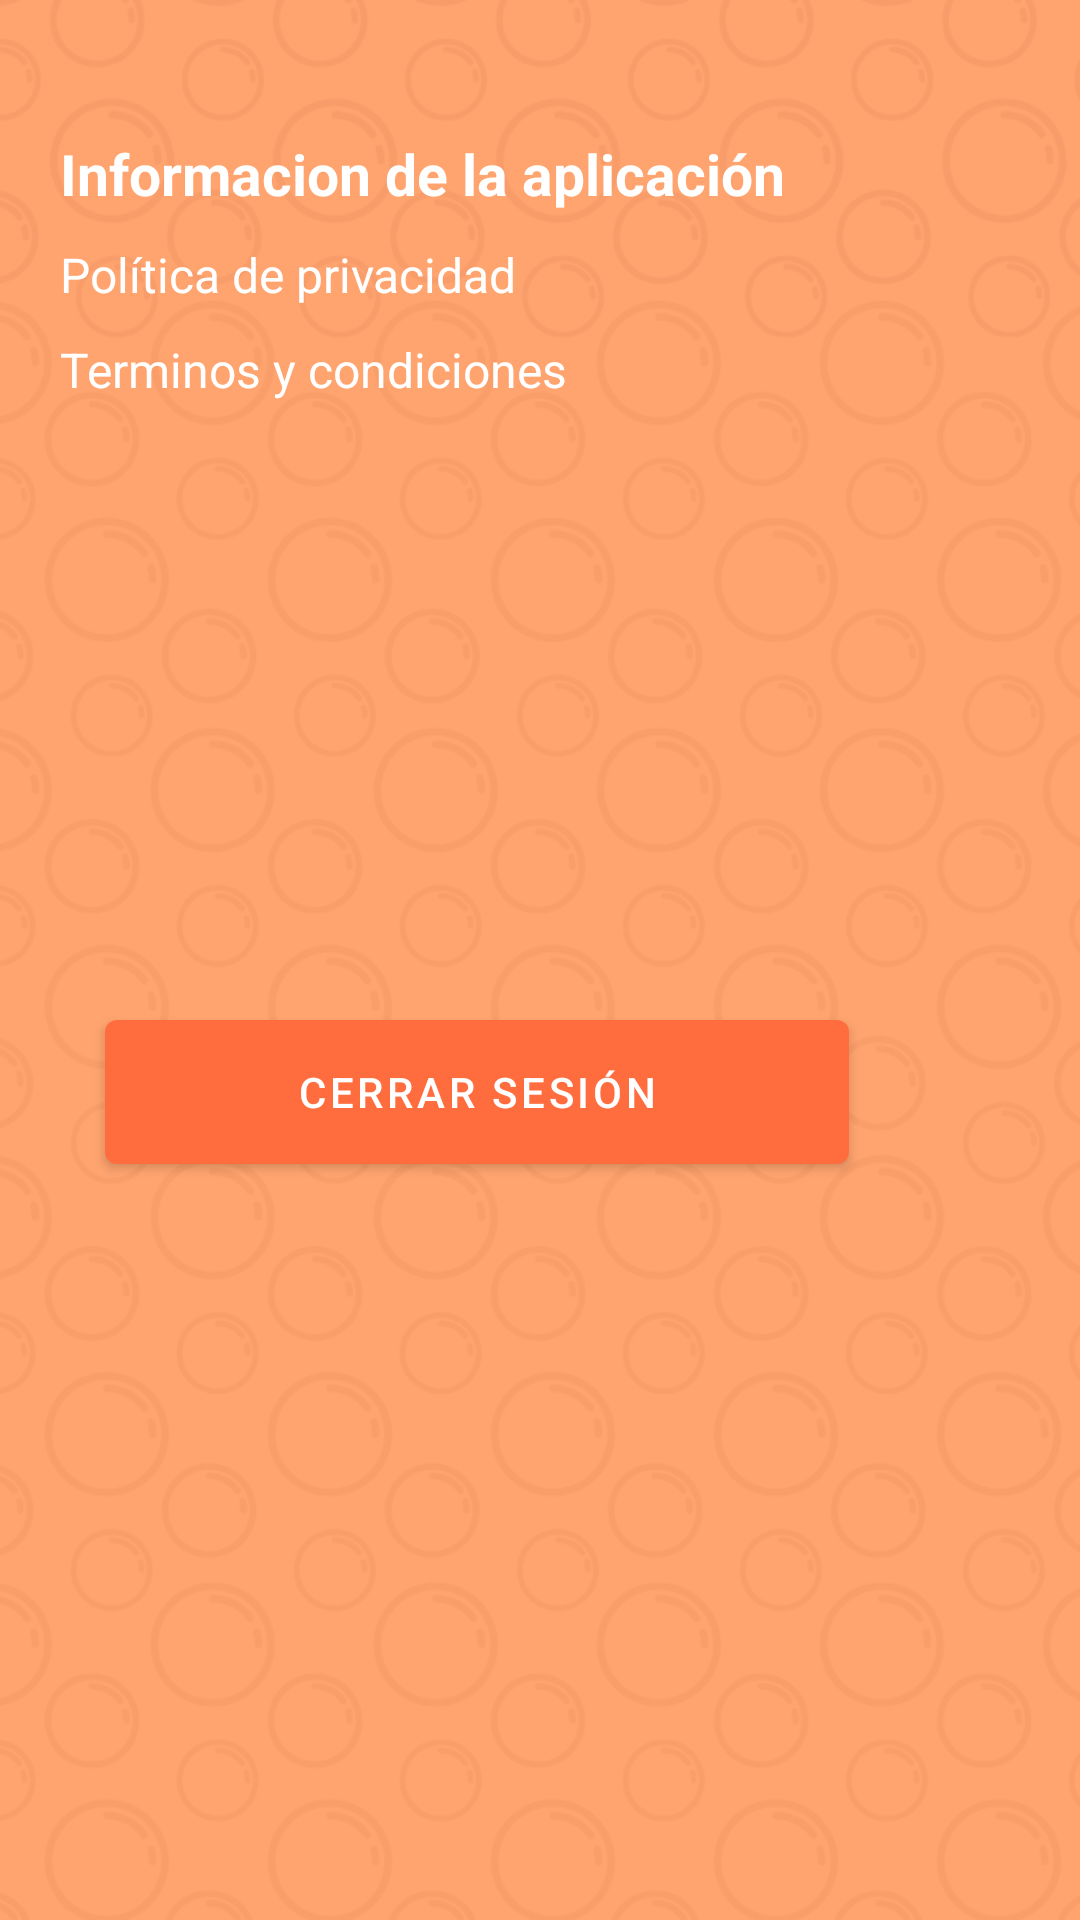

Reconstruct the res/layout file that produces this screen, plus the resources it refers to.
<!-- AndroidManifest.xml: application theme Theme.CarwashOperador -->
<!-- res/layout/fragment_configuration.xml -->
<?xml version="1.0" encoding="utf-8"?>
<androidx.coordinatorlayout.widget.CoordinatorLayout xmlns:android="http://schemas.android.com/apk/res/android"
    xmlns:tools="http://schemas.android.com/tools"
    android:layout_width="match_parent"
    android:layout_height="match_parent"
    android:orientation="vertical"
    tools:context=".activities.ConfigurationFragment">

    

    <LinearLayout
        android:layout_width="match_parent"
        android:layout_height="wrap_content"
        android:background="@drawable/fondo_anaranjado"
        android:orientation="vertical">

        

        <LinearLayout
            android:layout_width="match_parent"
            android:layout_height="wrap_content"
            android:layout_marginStart="20dp"
            android:layout_marginTop="45dp"
            android:layout_marginEnd="62dp"
            android:orientation="vertical">

            <TextView
                android:layout_width="303dp"
                android:layout_height="wrap_content"
                android:text="Informacion de la aplicación"
                android:textColor="@color/white"
                android:textSize="19sp"
                android:textStyle="bold" />

            <TextView
                android:layout_width="303dp"
                android:layout_height="wrap_content"
                android:layout_marginTop="10dp"
                android:text="Política de privacidad"
                android:textColor="@color/white"
                android:textSize="16sp" />

            <TextView
                android:layout_width="303dp"
                android:layout_height="wrap_content"
                android:layout_marginTop="10dp"
                android:text="Terminos y condiciones"
                android:textColor="@color/white"
                android:textSize="16sp" />

            <Button
                android:id="@+id/btnCerrarSesion"
                android:layout_width="match_parent"
                android:layout_height="60dp"
                android:layout_marginLeft="15dp"
                android:layout_marginTop="200dp"
                android:layout_marginRight="15dp"
                android:text="Cerrar sesión" />

        </LinearLayout>

    </LinearLayout>

</androidx.coordinatorlayout.widget.CoordinatorLayout>
<!-- resources referenced by this layout -->
<resources>
  <color name="white">#FFFFFFFF</color>
  <!-- drawable fondo_anaranjado: png bitmap (drawable, 142412 bytes) -->
  <style name="Theme.CarwashOperador" parent="Theme.MaterialComponents.DayNight.NoActionBar">
          
          <item name="colorPrimary">@color/colorPrimary</item>
          <item name="colorPrimaryVariant">#EA410C</item>
          <item name="colorOnPrimary">@color/white</item>
          
          <item name="colorSecondary">@color/teal_200</item>
          <item name="colorSecondaryVariant">@color/teal_700</item>
          <item name="colorOnSecondary">@color/black</item>
          
          <item name="android:statusBarColor" tools:targetApi="l">?attr/colorPrimaryVariant</item>
          
      </style>
  <color name="colorPrimary">#FF6D3F</color>
  <color name="teal_200">#FF03DAC5</color>
  <color name="teal_700">#FF018786</color>
  <color name="black">#FF000000</color>
</resources>
